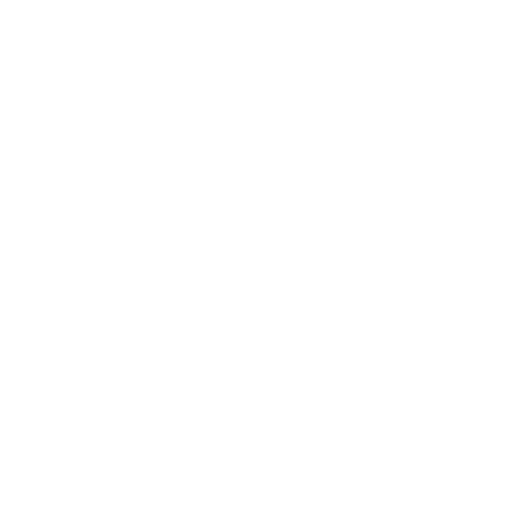
t = 0.00 s
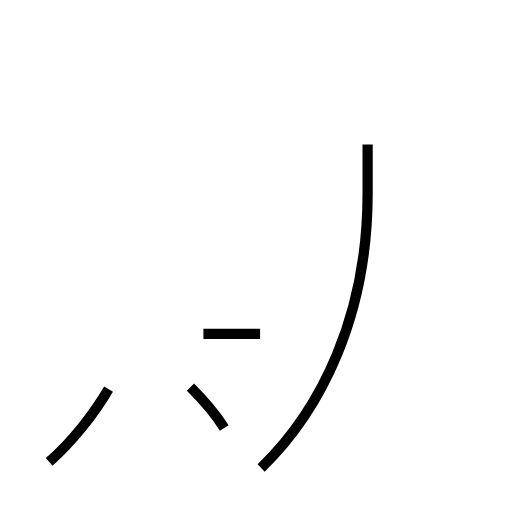
t = 1.63 s
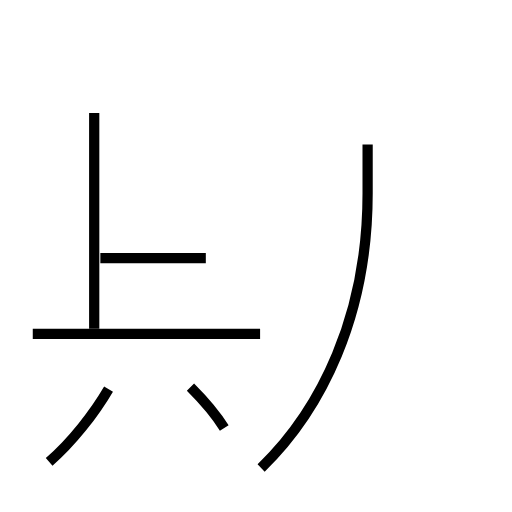
t = 3.07 s
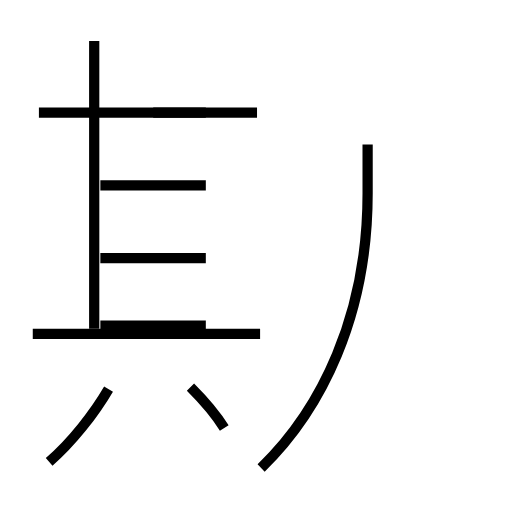
t = 4.69 s
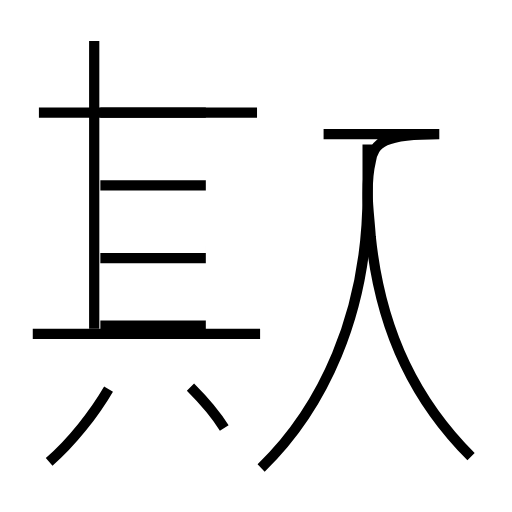
t = 6.37 s
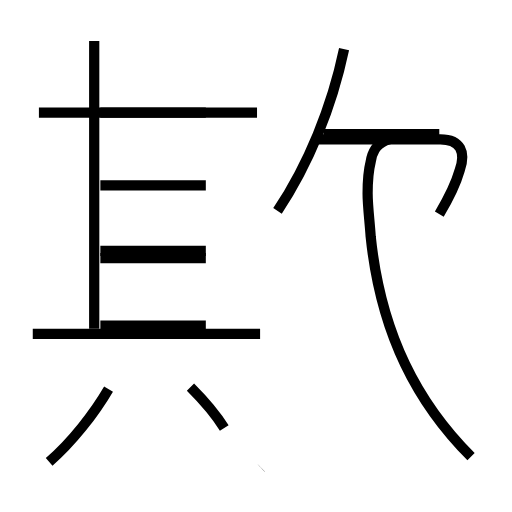
t = 7.83 s

The animated SVG that drew these frames (rendered in a browser with its animation timeline set to each time). Animation: 14 SMIL elements (animate=14); one cycle of 7.83 s.

<?xml version='1.0' encoding='utf-8'?>
<svg viewBox="0.0 -6.0 50.0 50.0" version="1.1" xmlns="http://www.w3.org/2000/svg"><rect x="-1000" y="-1000" width="2000" height="2000" stroke="white" fill="white" /><g style="fill:none;stroke:#000000;stroke-width:1"><path d="M 25.5 1.7 C 31.4 -4.0 35.9 -13.2 35.9 -25.1 L 35.9 -29.9 " transform="translate(0.0 38.0)" stroke-dasharray="34.329728161079515" stroke-dashoffset="34.329728161079515"><animate attributeName="stroke-dashoffset" from="34.329728161079515" to="0" dur="1.0298918448323855s" begin="0s; anim_end.end" fill="freeze" id="anim0" /></path><path d="M 4.8 1.1 C 7.0 -0.8 9.2 -3.6 10.6 -6.0 " transform="translate(0.0 38.0)" stroke-dasharray="9.204901382002308" stroke-dashoffset="9.204901382002308"><animate attributeName="stroke-dashoffset" from="9.204901382002308" to="0" dur="0.27614704146006924s" begin="anim0.end" fill="freeze" id="anim1" /></path><path d="M 21.9 -2.2 C 21.1 -3.5 19.8 -5.0 18.6 -6.2 " transform="translate(0.0 38.0)" stroke-dasharray="5.196048676256497" stroke-dashoffset="5.196048676256497"><animate attributeName="stroke-dashoffset" from="5.196048676256497" to="0" dur="0.15588146028769492s" begin="anim1.end" fill="freeze" id="anim2" /></path><path d="M 25.4 -11.4 L 3.2 -11.4 " transform="translate(0.0 38.0)" stroke-dasharray="22.2" stroke-dashoffset="22.2"><animate attributeName="stroke-dashoffset" from="22.2" to="0" dur="0.6659999999999999s" begin="anim2.end" fill="freeze" id="anim3" /></path><path d="M 20.1 -18.8 L 9.8 -18.8 " transform="translate(0.0 38.0)" stroke-dasharray="10.3" stroke-dashoffset="10.3"><animate attributeName="stroke-dashoffset" from="10.3" to="0" dur="0.309s" begin="anim3.end" fill="freeze" id="anim4" /></path><path d="M 9.2 -11.9 L 9.2 -40.0 " transform="translate(0.0 38.0)" stroke-dasharray="28.1" stroke-dashoffset="28.1"><animate attributeName="stroke-dashoffset" from="28.1" to="0" dur="0.843s" begin="anim4.end" fill="freeze" id="anim5" /></path><path d="M 20.1 -25.9 L 9.8 -25.9 " transform="translate(0.0 38.0)" stroke-dasharray="10.3" stroke-dashoffset="10.3"><animate attributeName="stroke-dashoffset" from="10.3" to="0" dur="0.309s" begin="anim5.end" fill="freeze" id="anim6" /></path><path d="M 25.1 -33.0 L 3.8 -33.0 " transform="translate(0.0 38.0)" stroke-dasharray="21.3" stroke-dashoffset="21.3"><animate attributeName="stroke-dashoffset" from="21.3" to="0" dur="0.639s" begin="anim6.end" fill="freeze" id="anim7" /></path><path d="M 20.1 -12.2 L 9.8 -12.2 " transform="translate(0.0 38.0)" stroke-dasharray="10.3" stroke-dashoffset="10.3"><animate attributeName="stroke-dashoffset" from="10.3" to="0" dur="0.309s" begin="anim7.end" fill="freeze" id="anim8" /></path><path d="M 20.1 -33.0 L 9.8 -33.0 " transform="translate(0.0 38.0)" stroke-dasharray="10.3" stroke-dashoffset="10.3"><animate attributeName="stroke-dashoffset" from="10.3" to="0" dur="0.309s" begin="anim8.end" fill="freeze" id="anim9" /></path><path d="M 46.0 0.6 C 40.9 -4.5 37.2 -11.2 36.2 -20.9 C 36.1 -22.4 35.9 -23.9 35.9 -25.1 C 35.9 -26.4 36.0 -27.4 36.2 -28.2 C 36.5 -30.1 37.5 -30.9 42.9 -30.9 L 31.6 -30.9 " transform="translate(0.0 38.0)" stroke-dasharray="50.735536410263954" stroke-dashoffset="50.735536410263954"><animate attributeName="stroke-dashoffset" from="50.735536410263954" to="0" dur="1.5220660923079186s" begin="anim9.end" fill="freeze" id="anim10" /></path><path d="M 20.1 -19.5 L 9.8 -19.5 " transform="translate(0.0 38.0)" stroke-dasharray="10.3" stroke-dashoffset="10.3"><animate attributeName="stroke-dashoffset" from="10.3" to="0" dur="0.309s" begin="anim10.end" fill="freeze" id="anim11" /></path><path d="M 27.1 -23.4 C 30.1 -27.9 32.4 -33.5 33.6 -39.2 " transform="translate(0.0 38.0)" stroke-dasharray="17.18437775516229" stroke-dashoffset="17.18437775516229"><animate attributeName="stroke-dashoffset" from="17.18437775516229" to="0" dur="0.5155313326548687s" begin="anim11.end" fill="freeze" id="anim12" /></path><path d="M 42.9 -23.1 C 43.8 -24.6 44.5 -26.0 44.9 -27.4 C 45.5 -29.1 45.0 -30.4 43.0 -30.4 L 31.1 -30.4" transform="translate(0.0 38.0)" stroke-dasharray="21.07282415597532" stroke-dashoffset="21.07282415597532"><animate attributeName="stroke-dashoffset" from="21.07282415597532" to="0" dur="0.6321847246792596s" begin="anim12.end" fill="freeze" id="anim_end" /></path></g></svg>
